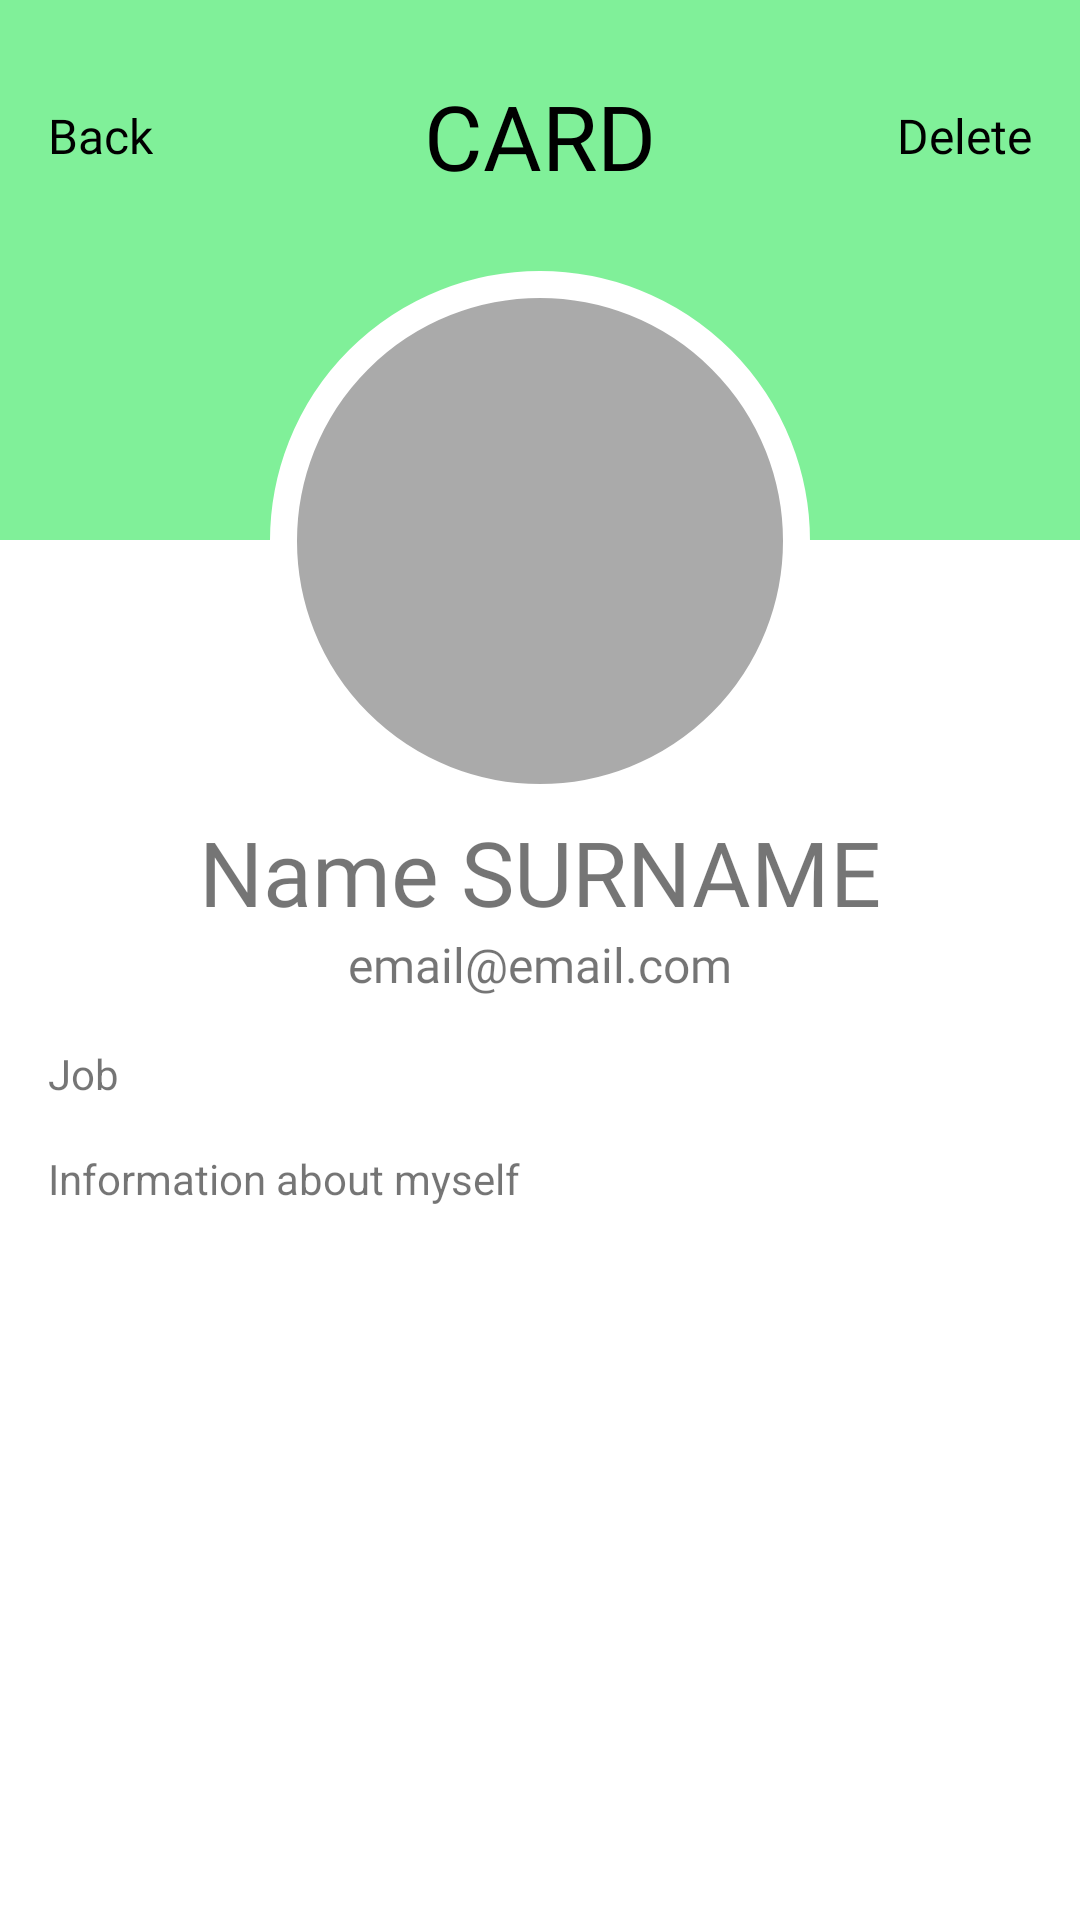

The Android layout XML behind this screen, and the referenced resources:
<!-- AndroidManifest.xml: application theme Theme.TchinConnect -->
<!-- res/layout/contact.xml -->
<?xml version="1.0" encoding="utf-8"?>
<androidx.constraintlayout.widget.ConstraintLayout xmlns:android="http://schemas.android.com/apk/res/android"
    xmlns:app="http://schemas.android.com/apk/res-auto"
    xmlns:tools="http://schemas.android.com/tools"
    android:layout_width="match_parent"
    android:layout_height="match_parent">

    <androidx.constraintlayout.widget.ConstraintLayout
        android:id="@+id/contactTopLayout"
        android:layout_width="match_parent"
        android:layout_height="wrap_content"
        app:layout_constraintEnd_toEndOf="parent"
        app:layout_constraintStart_toStartOf="parent"
        app:layout_constraintTop_toTopOf="parent">

        <androidx.constraintlayout.widget.ConstraintLayout
            android:id="@+id/contactTopBackground"
            android:layout_width="409dp"
            android:layout_height="180dp"
            android:background="@color/tchin_green"
            app:layout_constraintEnd_toEndOf="parent"
            app:layout_constraintStart_toStartOf="parent"
            app:layout_constraintTop_toTopOf="parent">

        </androidx.constraintlayout.widget.ConstraintLayout>

        <TextView
            android:id="@+id/contactBackLink"
            android:layout_width="wrap_content"
            android:layout_height="wrap_content"
            android:layout_marginStart="16dp"
            android:fontFamily="@font/inter_semibold"
            android:text="Back"
            android:textColor="@color/black"
            android:textSize="16sp"
            app:layout_constraintBottom_toTopOf="@+id/contactPicView"
            app:layout_constraintStart_toStartOf="parent"
            app:layout_constraintTop_toTopOf="parent" />

        <TextView
            android:id="@+id/contactCardListSettingsLink2"
            android:layout_width="wrap_content"
            android:layout_height="wrap_content"
            android:layout_marginEnd="16dp"
            android:fontFamily="@font/inter_semibold"
            android:text="Delete"
            android:textColor="@color/black"
            android:textSize="16sp"
            app:layout_constraintBottom_toTopOf="@+id/contactPicView"
            app:layout_constraintEnd_toEndOf="parent"
            app:layout_constraintTop_toTopOf="parent" />

        <TextView
            android:id="@+id/contactTile"
            android:layout_width="wrap_content"
            android:layout_height="wrap_content"
            android:fontFamily="@font/inter_semibold"
            android:text="CARD"
            android:textColor="@color/black"
            android:textSize="30sp"
            app:layout_constraintBottom_toTopOf="@+id/contactPicView"
            app:layout_constraintEnd_toEndOf="parent"
            app:layout_constraintStart_toStartOf="parent"
            app:layout_constraintTop_toTopOf="parent" />

        <ImageView
            android:id="@+id/contactPicView"
            android:layout_width="180dp"
            android:layout_height="180dp"
            android:layout_marginTop="-90dp"
            app:layout_constraintEnd_toEndOf="parent"
            app:layout_constraintStart_toStartOf="parent"
            app:layout_constraintTop_toBottomOf="@+id/contactTopBackground"
            app:srcCompat="@drawable/circular" />

        <TextView
            android:id="@+id/profileUserNames"
            android:layout_width="wrap_content"
            android:layout_height="wrap_content"
            android:fontFamily="@font/inter_semibold"
            android:text="Name SURNAME"
            android:textSize="30sp"
            app:layout_constraintEnd_toEndOf="parent"
            app:layout_constraintStart_toStartOf="parent"
            app:layout_constraintTop_toBottomOf="@+id/contactPicView" />

        <TextView
            android:id="@+id/profileEmail"
            android:layout_width="wrap_content"
            android:layout_height="wrap_content"
            android:fontFamily="@font/inter_semibold"
            android:text="email@email.com"
            android:textSize="16sp"
            app:layout_constraintEnd_toEndOf="parent"
            app:layout_constraintStart_toStartOf="parent"
            app:layout_constraintTop_toBottomOf="@+id/profileUserNames" />
    </androidx.constraintlayout.widget.ConstraintLayout>

    <androidx.constraintlayout.widget.ConstraintLayout
        android:id="@+id/contactBottomLayout"
        android:layout_width="match_parent"
        android:layout_height="0dp"
        app:layout_constraintBottom_toBottomOf="parent"
        app:layout_constraintEnd_toEndOf="parent"
        app:layout_constraintStart_toStartOf="parent"
        app:layout_constraintTop_toBottomOf="@+id/contactTopLayout">

        <TextView
            android:id="@+id/profileJobTitle"
            android:layout_width="0dp"
            android:layout_height="wrap_content"
            android:layout_marginStart="16dp"
            android:layout_marginTop="16dp"
            android:layout_marginEnd="16dp"
            android:text="Job"
            app:layout_constraintEnd_toEndOf="parent"
            app:layout_constraintHorizontal_bias="0.498"
            app:layout_constraintStart_toStartOf="parent"
            app:layout_constraintTop_toTopOf="parent" />

        <TextView
            android:id="@+id/profileJobDescr"
            android:layout_width="0dp"
            android:layout_height="0dp"
            android:layout_marginStart="16dp"
            android:layout_marginTop="16dp"
            android:layout_marginEnd="16dp"
            android:layout_marginBottom="16dp"
            android:ems="10"
            android:gravity="start|top"
            android:inputType="none"
            android:text="Information about myself"
            app:layout_constraintBottom_toBottomOf="parent"
            app:layout_constraintEnd_toEndOf="parent"
            app:layout_constraintHorizontal_bias="0.497"
            app:layout_constraintStart_toStartOf="parent"
            app:layout_constraintTop_toBottomOf="@+id/profileJobTitle" />

    </androidx.constraintlayout.widget.ConstraintLayout>

</androidx.constraintlayout.widget.ConstraintLayout>
<!-- resources referenced by this layout -->
<resources>
  <color name="black">#FF000000</color>
  <color name="tchin_green">#80F099</color>
  <!-- drawable circular (drawable) -->
  <?xml version="1.0" encoding="utf-8"?>
  <shape xmlns:android="http://schemas.android.com/apk/res/android"
      android:innerRadius="0dp"
      android:shape="ring"
      android:thicknessRatio="2.0"
      android:useLevel="false" >
  <solid
      android:color="@android:color/darker_gray" />
  
  <stroke
      android:width="9dp"
      android:color="@android:color/white" />
  </shape>
  <style name="Theme.TchinConnect" parent="Theme.MaterialComponents.DayNight.DarkActionBar">
          
          <item name="colorPrimary">@color/purple_500</item>
          <item name="colorPrimaryVariant">@color/tchin_green</item>
          <item name="colorOnPrimary">@color/tchin_green</item>
          
          <item name="colorSecondary">@color/teal_200</item>
          <item name="colorSecondaryVariant">@color/teal_700</item>
          <item name="colorOnSecondary">@color/black</item>
          
          <item name="android:statusBarColor">@color/tchin_green</item>
          
  
          
          <item name="android:navigationBarColor">@color/tchin_green</item>
      </style>
  <color name="purple_500">#FF6200EE</color>
  <color name="teal_200">#FF03DAC5</color>
  <color name="teal_700">#FF018786</color>
</resources>
